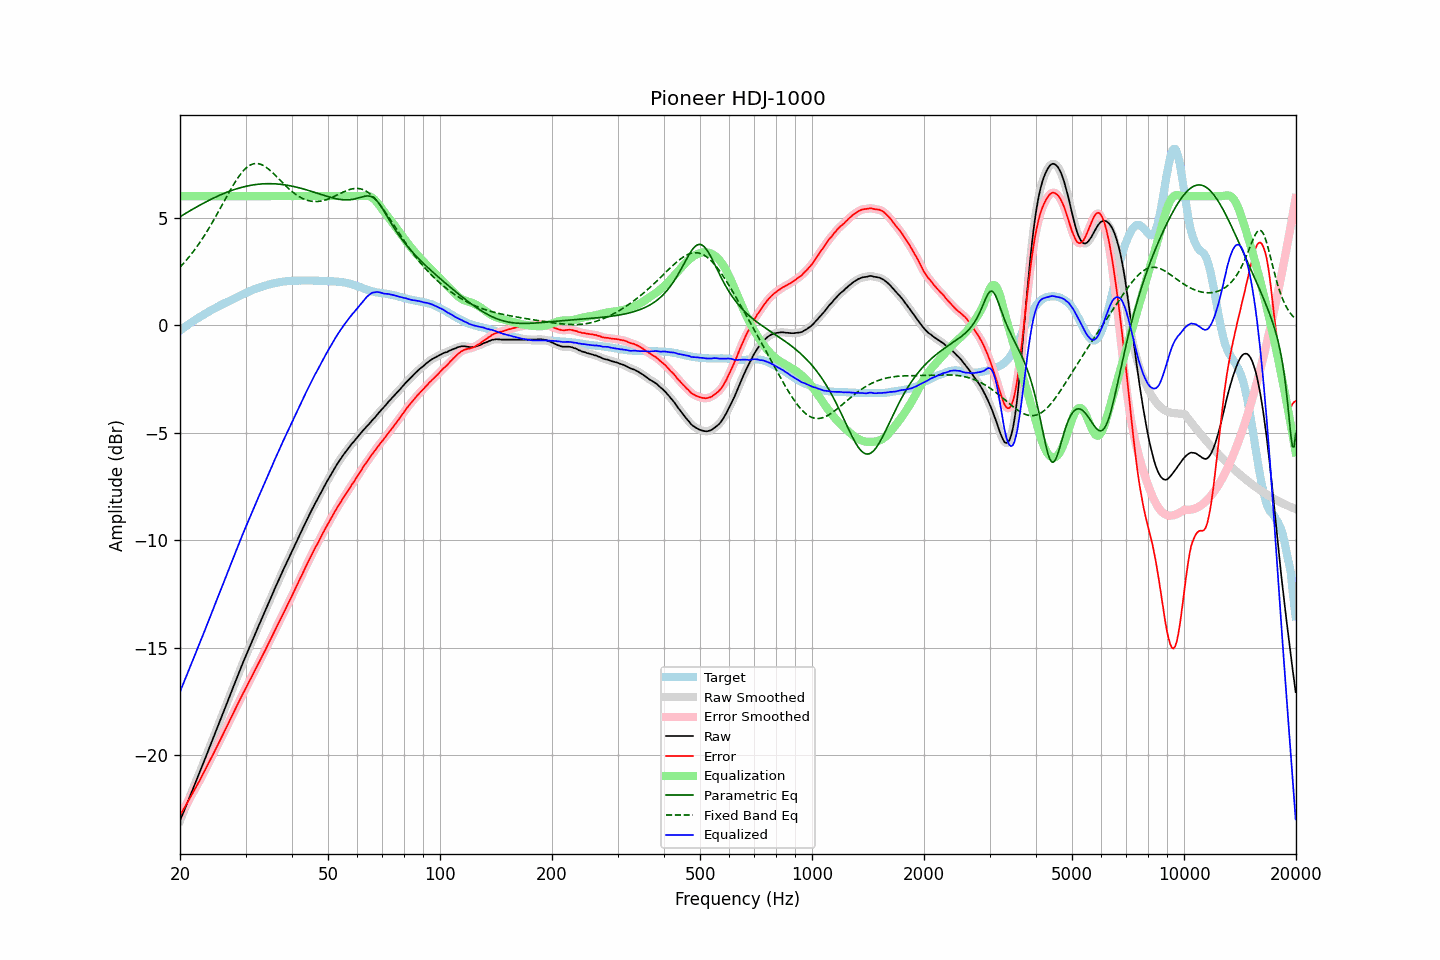

Source data for this figure (header and first rows):
frequency, raw, error, smoothed, error_smoothed, equalization, parametric_eq, fixed_band_eq, equalized_raw, equalized_smoothed, target
20.00, -23.04, -22.79, -23.04, -22.79, 6.00, 5.04, 2.70, -17.04, -17.04, -0.25
20.20, -22.86, -22.67, -22.86, -22.66, 6.00, 5.09, 2.78, -16.86, -16.86, -0.19
20.40, -22.67, -22.53, -22.67, -22.53, 6.00, 5.13, 2.86, -16.67, -16.67, -0.14
20.61, -22.49, -22.41, -22.49, -22.41, 6.00, 5.18, 2.94, -16.49, -16.49, -0.08
20.81, -22.31, -22.28, -22.31, -22.28, 6.00, 5.22, 3.03, -16.31, -16.31, -0.03
21.02, -22.12, -22.15, -22.12, -22.15, 6.00, 5.27, 3.12, -16.12, -16.12, 0.03
21.23, -21.94, -22.02, -21.94, -22.01, 6.00, 5.31, 3.21, -15.94, -15.94, 0.08
21.44, -21.75, -21.87, -21.75, -21.88, 6.00, 5.36, 3.30, -15.75, -15.75, 0.13
21.66, -21.57, -21.75, -21.57, -21.75, 6.00, 5.40, 3.40, -15.57, -15.57, 0.17
21.87, -21.39, -21.61, -21.39, -21.61, 6.00, 5.44, 3.49, -15.39, -15.39, 0.23
22.09, -21.20, -21.47, -21.20, -21.48, 6.00, 5.48, 3.60, -15.20, -15.20, 0.28
22.31, -21.02, -21.34, -21.02, -21.34, 6.00, 5.53, 3.70, -15.02, -15.02, 0.32
22.54, -20.83, -21.20, -20.83, -21.20, 6.00, 5.57, 3.81, -14.83, -14.83, 0.36
22.76, -20.64, -21.05, -20.65, -21.06, 6.00, 5.61, 3.92, -14.64, -14.65, 0.41
22.99, -20.46, -20.91, -20.46, -20.91, 6.00, 5.65, 4.03, -14.46, -14.46, 0.45
23.22, -20.27, -20.77, -20.27, -20.77, 6.00, 5.69, 4.15, -14.27, -14.27, 0.50
23.45, -20.08, -20.62, -20.08, -20.63, 6.00, 5.73, 4.26, -14.08, -14.08, 0.54
23.69, -19.89, -20.49, -19.89, -20.48, 6.00, 5.77, 4.39, -13.89, -13.89, 0.59
23.92, -19.70, -20.33, -19.70, -20.33, 6.00, 5.81, 4.51, -13.70, -13.70, 0.63
24.16, -19.51, -20.19, -19.51, -20.19, 6.00, 5.84, 4.63, -13.51, -13.51, 0.68
24.40, -19.32, -20.04, -19.32, -20.04, 6.00, 5.88, 4.76, -13.32, -13.32, 0.72
24.65, -19.13, -19.89, -19.13, -19.89, 6.00, 5.92, 4.89, -13.13, -13.13, 0.76
24.89, -18.94, -19.74, -18.94, -19.74, 6.00, 5.95, 5.02, -12.94, -12.94, 0.80
25.14, -18.75, -19.59, -18.75, -19.59, 6.00, 5.99, 5.16, -12.75, -12.75, 0.84
25.39, -18.56, -19.44, -18.56, -19.44, 6.00, 6.02, 5.29, -12.56, -12.56, 0.88
25.65, -18.37, -19.29, -18.37, -19.29, 6.00, 6.05, 5.43, -12.37, -12.37, 0.92
25.91, -18.18, -19.14, -18.18, -19.14, 6.00, 6.09, 5.57, -12.18, -12.18, 0.96
26.16, -17.99, -18.99, -17.99, -18.99, 6.00, 6.12, 5.70, -11.99, -11.99, 1.00
26.43, -17.80, -18.83, -17.80, -18.83, 6.00, 6.15, 5.84, -11.80, -11.80, 1.03
26.69, -17.61, -18.68, -17.61, -18.68, 6.00, 6.18, 5.97, -11.61, -11.61, 1.07
26.96, -17.42, -18.53, -17.42, -18.52, 6.00, 6.21, 6.11, -11.42, -11.42, 1.11
27.23, -17.23, -18.37, -17.23, -18.37, 6.00, 6.23, 6.24, -11.23, -11.23, 1.13
27.50, -17.04, -18.22, -17.04, -18.22, 6.00, 6.26, 6.37, -11.04, -11.04, 1.17
27.77, -16.85, -18.06, -16.85, -18.06, 6.00, 6.29, 6.50, -10.85, -10.85, 1.21
28.05, -16.66, -17.90, -16.66, -17.91, 6.00, 6.31, 6.62, -10.66, -10.66, 1.24
28.33, -16.47, -17.75, -16.47, -17.75, 6.00, 6.34, 6.74, -10.47, -10.47, 1.28
28.62, -16.28, -17.60, -16.28, -17.60, 6.00, 6.36, 6.85, -10.28, -10.28, 1.32
28.90, -16.09, -17.45, -16.09, -17.45, 6.00, 6.38, 6.96, -10.09, -10.09, 1.36
29.19, -15.91, -17.30, -15.91, -17.30, 6.00, 6.40, 7.05, -9.91, -9.91, 1.39
29.48, -15.72, -17.15, -15.72, -17.15, 6.00, 6.42, 7.14, -9.72, -9.72, 1.43
29.78, -15.54, -17.01, -15.54, -17.01, 6.00, 6.44, 7.23, -9.54, -9.54, 1.47
30.08, -15.36, -16.86, -15.36, -16.86, 6.00, 6.46, 7.30, -9.36, -9.36, 1.50
30.38, -15.18, -16.72, -15.18, -16.72, 6.00, 6.47, 7.36, -9.18, -9.18, 1.53
30.68, -15.00, -16.57, -15.01, -16.57, 6.00, 6.49, 7.41, -9.00, -9.01, 1.56
30.99, -14.83, -16.44, -14.83, -16.43, 6.00, 6.50, 7.46, -8.83, -8.83, 1.60
31.30, -14.65, -16.28, -14.65, -16.29, 6.00, 6.52, 7.49, -8.65, -8.65, 1.63
31.61, -14.48, -16.14, -14.48, -16.14, 6.00, 6.53, 7.51, -8.48, -8.48, 1.66
31.93, -14.30, -15.99, -14.30, -15.99, 6.00, 6.54, 7.52, -8.30, -8.30, 1.69
32.24, -14.13, -15.85, -14.13, -15.85, 6.00, 6.55, 7.52, -8.13, -8.13, 1.72
32.57, -13.96, -15.71, -13.96, -15.71, 6.00, 6.56, 7.51, -7.96, -7.96, 1.75
32.89, -13.79, -15.56, -13.79, -15.56, 6.00, 6.56, 7.49, -7.79, -7.79, 1.78
33.22, -13.61, -15.40, -13.61, -15.41, 6.00, 6.57, 7.46, -7.61, -7.61, 1.79
33.55, -13.44, -15.26, -13.44, -15.26, 6.00, 6.57, 7.42, -7.44, -7.44, 1.82
33.89, -13.27, -15.11, -13.27, -15.11, 6.00, 6.58, 7.37, -7.27, -7.27, 1.84
34.23, -13.10, -14.96, -13.10, -14.96, 6.00, 6.58, 7.32, -7.10, -7.10, 1.86
34.57, -12.93, -14.82, -12.93, -14.82, 6.00, 6.58, 7.26, -6.93, -6.93, 1.89
34.92, -12.76, -14.67, -12.76, -14.67, 6.00, 6.58, 7.20, -6.76, -6.76, 1.90
35.27, -12.59, -14.52, -12.59, -14.52, 6.00, 6.58, 7.13, -6.59, -6.59, 1.92
35.62, -12.42, -14.36, -12.42, -14.36, 6.00, 6.58, 7.06, -6.42, -6.42, 1.94
35.97, -12.24, -14.20, -12.25, -14.20, 6.00, 6.57, 6.99, -6.24, -6.25, 1.96
... 635 more rows
